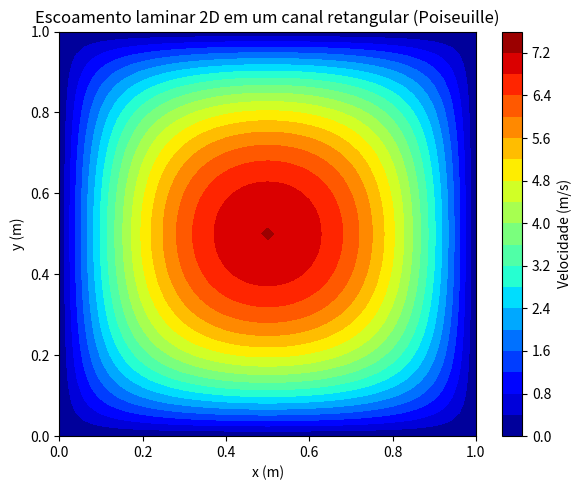

Generate this figure with matplotlib:
# -*- coding: utf-8 -*-
"""

4.18.2 Modelo 2D: Escoamento Laminar em um Canal Retangular. pág. 237

"""
import numpy as np
import matplotlib.pyplot as plt

# Dimensões do canal
Lx, Ly = 1.0, 1.0
nx, ny = 51, 51
dx, dy = Lx/(nx-1), Ly/(ny-1)

# Propriedades do fluido e gradiente de pressão
mu = 1.0          # viscosidade dinâmica (Pa·s)
dpdz = -100.0     # gradiente de pressão (Pa/m)

# Malha
x = np.linspace(0, Lx, nx)
y = np.linspace(0, Ly, ny)

# Campo de velocidade
u = np.zeros((ny, nx))

# Matriz auxiliar
un = u.copy()

# Iterações (método iterativo de Gauss-Seidel)
nt = 2000

for n in range(nt):
	un[:, :] = u[:, :]
	for j in range(1, ny-1):
		for i in range(1, nx-1):
			u[j, i] = 0.25 * (
				un[j, i+1] + un[j, i-1] +
				un[j+1, i] + un[j-1, i] -
				dx*dy * (dpdz/mu)
				)
	# Condições de contorno: paredes → velocidade zero
	u[0, :] = 0.0
	u[-1, :] = 0.0
	u[:, 0] = 0.0
	u[:, -1] = 0.0

# Gráfico
plt.figure(figsize=(6,5))
X, Y = np.meshgrid(x, y)
cont = plt.contourf(X, Y, u, levels=20, cmap="jet")
plt.colorbar(cont, label="Velocidade (m/s)")
plt.xlabel("x (m)")
plt.ylabel("y (m)")
plt.title("Escoamento laminar 2D em um canal retangular (Poiseuille)")
plt.tight_layout()
plt.show()
